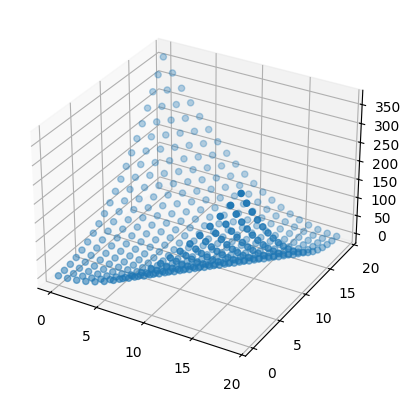

This chart was generated by the following Python code:
import numpy as np
import matplotlib.pyplot as plt

plt.rcParams['font.sans-serif'] = ['YouYuan']

# # 二维平面改造成三维
#
# x = np.arange(10)
# y = np.random.randint(-10, 10, len(x))
# print(y.shape)
#
# fig = plt.figure()
# ax = fig.add_subplot(projection='3d')
#
# # 分别设置 x y z 轴上的值
# ax.plot(x, np.zeros(len(x)), y)
#
# plt.show()


# 三维点图
_x = np.arange(20)
_y = np.arange(20)
x, y = np.meshgrid(_x, _y)
z = (x - y) ** 2

fig = plt.figure()
ax = fig.add_subplot(projection='3d')

ax.scatter(x, y, z)

plt.show()

# # 3D bar
#
# # set up the figure and Axes
# fig = plt.figure(figsize=(8, 3))
# # 121: 第一个数表示行，第二个数表示列，第三个数表示第几个，此处意思是有1行2列的图表，ax1是第一个图
# # 122: 1行2列第二个图表
# # projection='3d': 投影模式为3d
# ax1 = fig.add_subplot(121, projection='3d')
# ax2 = fig.add_subplot(122, projection='3d')
#
# # 假数据
# # 横坐标
# _x = np.arange(4)
# # 纵坐标
# _y = np.arange(5)
# # 创建二维坐标系
# _xx, _yy = np.meshgrid(_x, _y)
# # 将坐标系展平，作为bar3d输入
# x, y = _xx.ravel(), _yy.ravel()
#
# # 每个柱状体的顶部值
# top = x + y
# # 每个柱状体的底部值
# bottom = np.zeros_like(top)
# # 柱状体宽度和深度
# width = depth = 1
#
# # shade: 是否开启阴影
# ax1.bar3d(x, y, bottom, width, depth, top, shade=True)
# ax1.set_title('Shaded')
# ax1.set_xlabel('x')
# ax1.set_ylabel('y')
#
# ax2.bar3d(x, y, bottom, width, depth, top, shade=False)
# ax2.set_title('Not Shaded')
#
# plt.show()
